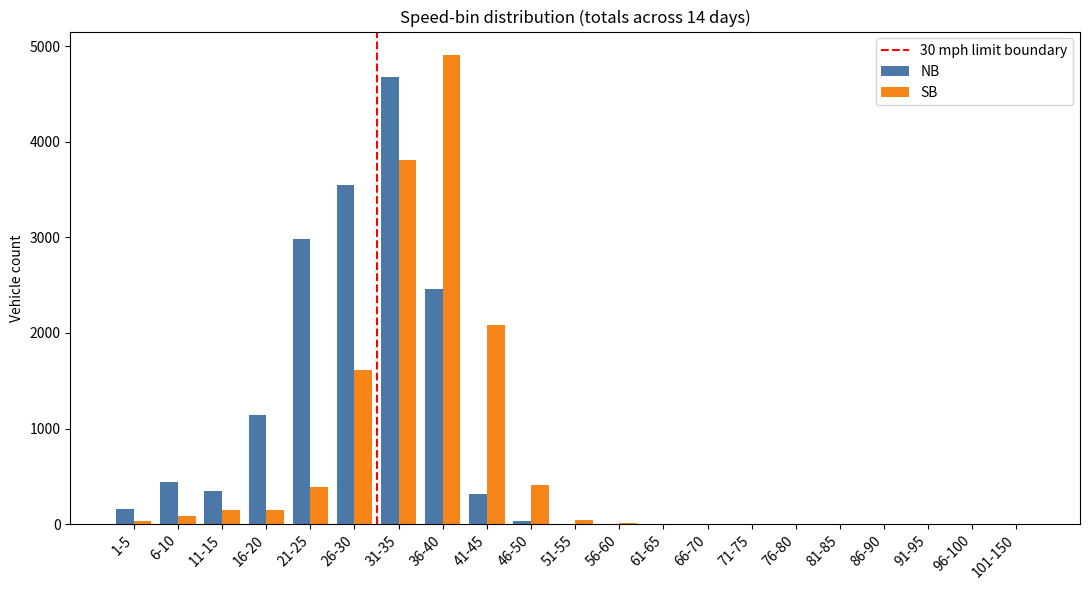
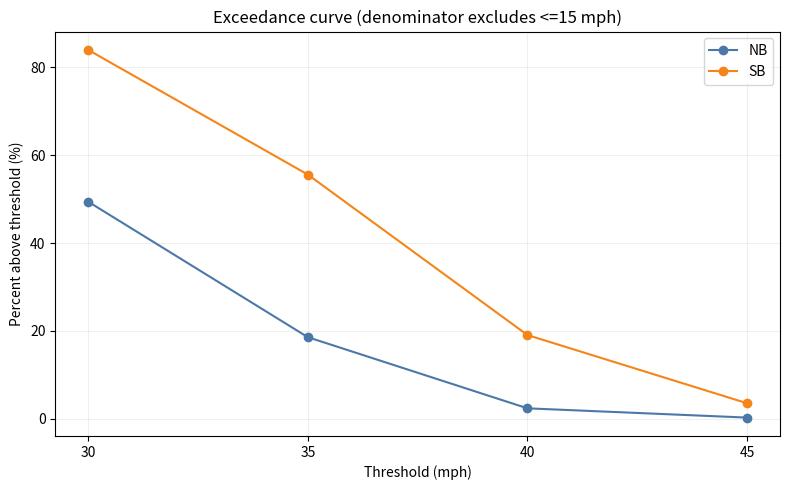
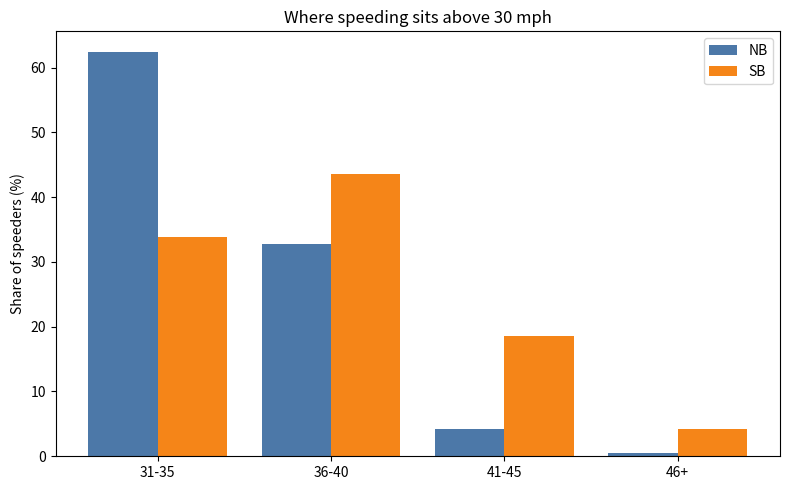
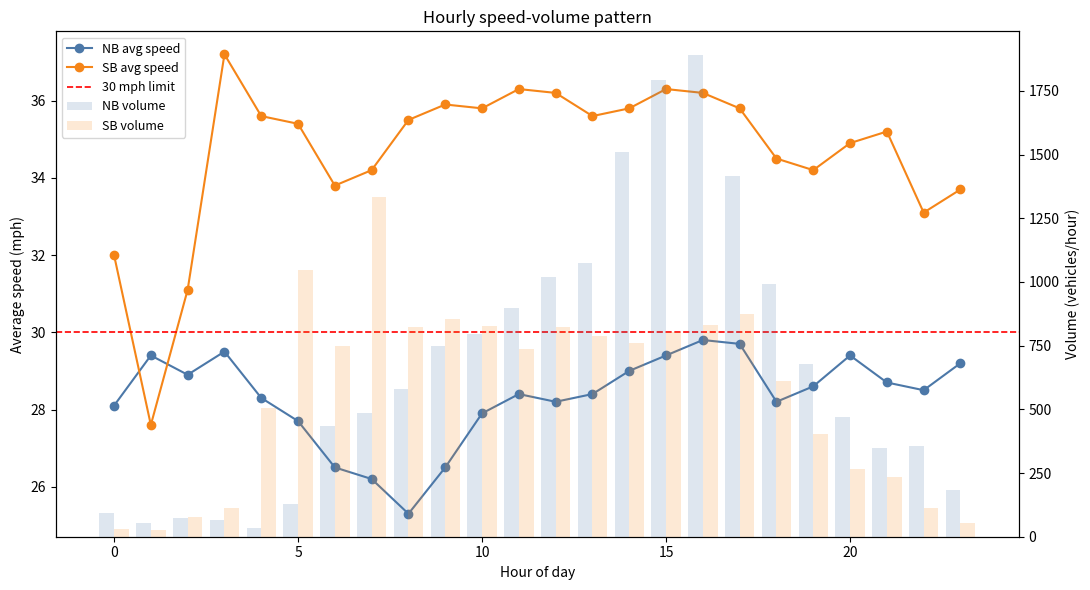

The script that saved these images, in order:
import math
from pathlib import Path

import matplotlib.pyplot as plt
import pandas as pd


OUT_DIR = Path("C:/repos/fun/traffic_speed_analysis")
OUT_DIR.mkdir(parents=True, exist_ok=True)

# Speed-bin counts read from the "Volume by Speed" totals row (bin size = 5 mph).
speed_bins = [
    "1-5",
    "6-10",
    "11-15",
    "16-20",
    "21-25",
    "26-30",
    "31-35",
    "36-40",
    "41-45",
    "46-50",
    "51-55",
    "56-60",
    "61-65",
    "66-70",
    "71-75",
    "76-80",
    "81-85",
    "86-90",
    "91-95",
    "96-100",
    "101-150",
]

nb_counts = [154, 446, 348, 1139, 2981, 3549, 4679, 2457, 320, 29, 6, 0, 0, 0, 0, 0, 0, 0, 0, 0, 0]
sb_counts = [31, 80, 152, 147, 393, 1608, 3814, 4908, 2086, 414, 48, 7, 1, 0, 0, 0, 0, 0, 0, 0, 0]

df = pd.DataFrame(
    {
        "bin": speed_bins,
        "nb": nb_counts,
        "sb": sb_counts,
    }
)

# Bin lower/upper bounds used for threshold math.
df["lo"] = [1, 6, 11, 16, 21, 26, 31, 36, 41, 46, 51, 56, 61, 66, 71, 76, 81, 86, 91, 96, 101]
df["hi"] = [5, 10, 15, 20, 25, 30, 35, 40, 45, 50, 55, 60, 65, 70, 75, 80, 85, 90, 95, 100, 150]
df["mid"] = (df["lo"] + df["hi"]) / 2.0


def count_over_threshold(counts_col: str, threshold: int) -> float:
    # Entire bins are above the threshold except 26-30 for threshold 30,
    # which is fully not-above. So exact with these bins.
    return float(df.loc[df["lo"] > threshold, counts_col].sum())


def denominator_filtered(counts_col: str, low_cutoff_exclusive: int) -> float:
    # Remove bins with hi <= cutoff; e.g., cutoff 10 removes 1-5 and 6-10.
    return float(df.loc[df["hi"] > low_cutoff_exclusive, counts_col].sum())


def pct(num: float, den: float) -> float:
    return 100.0 * num / den if den else math.nan


metrics = []
for direction in ("nb", "sb"):
    total = float(df[direction].sum())
    over_30 = count_over_threshold(direction, 30)
    over_35 = count_over_threshold(direction, 35)
    over_40 = count_over_threshold(direction, 40)
    over_45 = count_over_threshold(direction, 45)

    den_raw = total
    den_cut10 = denominator_filtered(direction, 10)  # excludes < 11 mph
    den_cut15 = denominator_filtered(direction, 15)  # excludes <= 15 mph
    den_cut20 = denominator_filtered(direction, 20)  # excludes <= 20 mph

    metrics.append(
        {
            "direction": direction.upper(),
            "total": total,
            "over_30_count": over_30,
            "over_35_count": over_35,
            "over_40_count": over_40,
            "over_45_count": over_45,
            "pct_over_30_raw": pct(over_30, den_raw),
            "pct_over_30_cut10": pct(over_30, den_cut10),
            "pct_over_30_cut15": pct(over_30, den_cut15),
            "pct_over_30_cut20": pct(over_30, den_cut20),
        }
    )

metrics_df = pd.DataFrame(metrics)

# Severity mix among speeders (>30)
severity = pd.DataFrame(
    {
        "Band": ["31-35", "36-40", "41-45", "46+"],
        "NB": [
            df.loc[df["bin"] == "31-35", "nb"].iloc[0],
            df.loc[df["bin"] == "36-40", "nb"].iloc[0],
            df.loc[df["bin"] == "41-45", "nb"].iloc[0],
            float(df.loc[df["lo"] >= 46, "nb"].sum()),
        ],
        "SB": [
            df.loc[df["bin"] == "31-35", "sb"].iloc[0],
            df.loc[df["bin"] == "36-40", "sb"].iloc[0],
            df.loc[df["bin"] == "41-45", "sb"].iloc[0],
            float(df.loc[df["lo"] >= 46, "sb"].sum()),
        ],
    }
)

# Hourly avg speed / hourly volume read from "Volume by Speed" table rightmost columns.
hours = list(range(24))
nb_hourly_avg = [
    28.1, 29.4, 28.9, 29.5, 28.3, 27.7, 26.5, 26.2, 25.3, 26.5, 27.9, 28.4,
    28.2, 28.4, 29.0, 29.4, 29.8, 29.7, 28.2, 28.6, 29.4, 28.7, 28.5, 29.2
]
nb_hourly_vol = [
    95, 54, 73, 64, 34, 127, 435, 485, 580, 750, 796, 896,
    1019, 1074, 1508, 1793, 1889, 1414, 991, 678, 468, 348, 355, 182
]
sb_hourly_avg = [
    32.0, 27.6, 31.1, 37.2, 35.6, 35.4, 33.8, 34.2, 35.5, 35.9, 35.8, 36.3,
    36.2, 35.6, 35.8, 36.3, 36.2, 35.8, 34.5, 34.2, 34.9, 35.2, 33.1, 33.7
]
sb_hourly_vol = [
    32, 26, 78, 112, 506, 1047, 750, 1334, 824, 855, 826, 737,
    822, 787, 761, 802, 832, 875, 611, 402, 267, 236, 114, 53
]

hourly_df = pd.DataFrame(
    {
        "hour": hours,
        "nb_avg": nb_hourly_avg,
        "nb_vol": nb_hourly_vol,
        "sb_avg": sb_hourly_avg,
        "sb_vol": sb_hourly_vol,
    }
)

# Figure 1: Speed distribution by direction
plt.figure(figsize=(11, 6))
x = range(len(df))
plt.bar([i - 0.2 for i in x], df["nb"], width=0.4, label="NB", color="#4c78a8")
plt.bar([i + 0.2 for i in x], df["sb"], width=0.4, label="SB", color="#f58518")
plt.axvline(x=5.5, linestyle="--", color="red", linewidth=1.5, label="30 mph limit boundary")
plt.xticks(list(x), df["bin"], rotation=45, ha="right")
plt.ylabel("Vehicle count")
plt.title("Speed-bin distribution (totals across 14 days)")
plt.legend()
plt.tight_layout()
plt.savefig(OUT_DIR / "speed_distribution_bins.png", dpi=180)
plt.close()

# Figure 2: Percent over threshold with low-speed filter variants
thresholds = [30, 35, 40, 45]
summary_rows = []
for direction in ("nb", "sb"):
    for thr in thresholds:
        over = count_over_threshold(direction, thr)
        den15 = denominator_filtered(direction, 15)
        summary_rows.append({"direction": direction.upper(), "threshold": thr, "pct": pct(over, den15)})
summary_df = pd.DataFrame(summary_rows)

plt.figure(figsize=(8, 5))
for d, c in [("NB", "#4c78a8"), ("SB", "#f58518")]:
    s = summary_df[summary_df["direction"] == d]
    plt.plot(s["threshold"], s["pct"], marker="o", color=c, label=d)
plt.xlabel("Threshold (mph)")
plt.ylabel("Percent above threshold (%)")
plt.title("Exceedance curve (denominator excludes <=15 mph)")
plt.xticks(thresholds)
plt.grid(alpha=0.2)
plt.legend()
plt.tight_layout()
plt.savefig(OUT_DIR / "exceedance_curve_filtered15.png", dpi=180)
plt.close()

# Figure 3: Severity mix among speeders (>30)
sev = severity.copy()
sev["NB_pct"] = 100 * sev["NB"] / sev["NB"].sum()
sev["SB_pct"] = 100 * sev["SB"] / sev["SB"].sum()

plt.figure(figsize=(8, 5))
idx = range(len(sev))
plt.bar([i - 0.2 for i in idx], sev["NB_pct"], width=0.4, label="NB", color="#4c78a8")
plt.bar([i + 0.2 for i in idx], sev["SB_pct"], width=0.4, label="SB", color="#f58518")
plt.xticks(list(idx), sev["Band"])
plt.ylabel("Share of speeders (%)")
plt.title("Where speeding sits above 30 mph")
plt.legend()
plt.tight_layout()
plt.savefig(OUT_DIR / "speeding_severity_mix.png", dpi=180)
plt.close()

# Figure 4: Hourly volume and average speed
fig, ax1 = plt.subplots(figsize=(11, 6))
ax2 = ax1.twinx()
ax1.plot(hours, nb_hourly_avg, color="#4c78a8", marker="o", label="NB avg speed")
ax1.plot(hours, sb_hourly_avg, color="#f58518", marker="o", label="SB avg speed")
ax1.axhline(30, color="red", linestyle="--", linewidth=1.2, label="30 mph limit")
ax2.bar([h - 0.2 for h in hours], nb_hourly_vol, width=0.4, alpha=0.18, color="#4c78a8", label="NB volume")
ax2.bar([h + 0.2 for h in hours], sb_hourly_vol, width=0.4, alpha=0.18, color="#f58518", label="SB volume")
ax1.set_xlabel("Hour of day")
ax1.set_ylabel("Average speed (mph)")
ax2.set_ylabel("Volume (vehicles/hour)")
ax1.set_title("Hourly speed-volume pattern")

lns1, labs1 = ax1.get_legend_handles_labels()
lns2, labs2 = ax2.get_legend_handles_labels()
ax1.legend(lns1 + lns2, labs1 + labs2, loc="upper left", fontsize=9)
plt.tight_layout()
plt.savefig(OUT_DIR / "hourly_speed_volume_pattern.png", dpi=180)
plt.close()

# Correlations for pattern notes
nb_corr = hourly_df["nb_avg"].corr(hourly_df["nb_vol"])
sb_corr = hourly_df["sb_avg"].corr(hourly_df["sb_vol"])

metrics_df.to_csv(OUT_DIR / "computed_metrics.csv", index=False)
summary_df.to_csv(OUT_DIR / "exceedance_curve_data.csv", index=False)
severity.to_csv(OUT_DIR / "severity_counts.csv", index=False)

print("WROTE:", OUT_DIR)
print("METRICS")
print(metrics_df.to_string(index=False))
print(f"NB avg-speed vs volume corr: {nb_corr:.3f}")
print(f"SB avg-speed vs volume corr: {sb_corr:.3f}")
